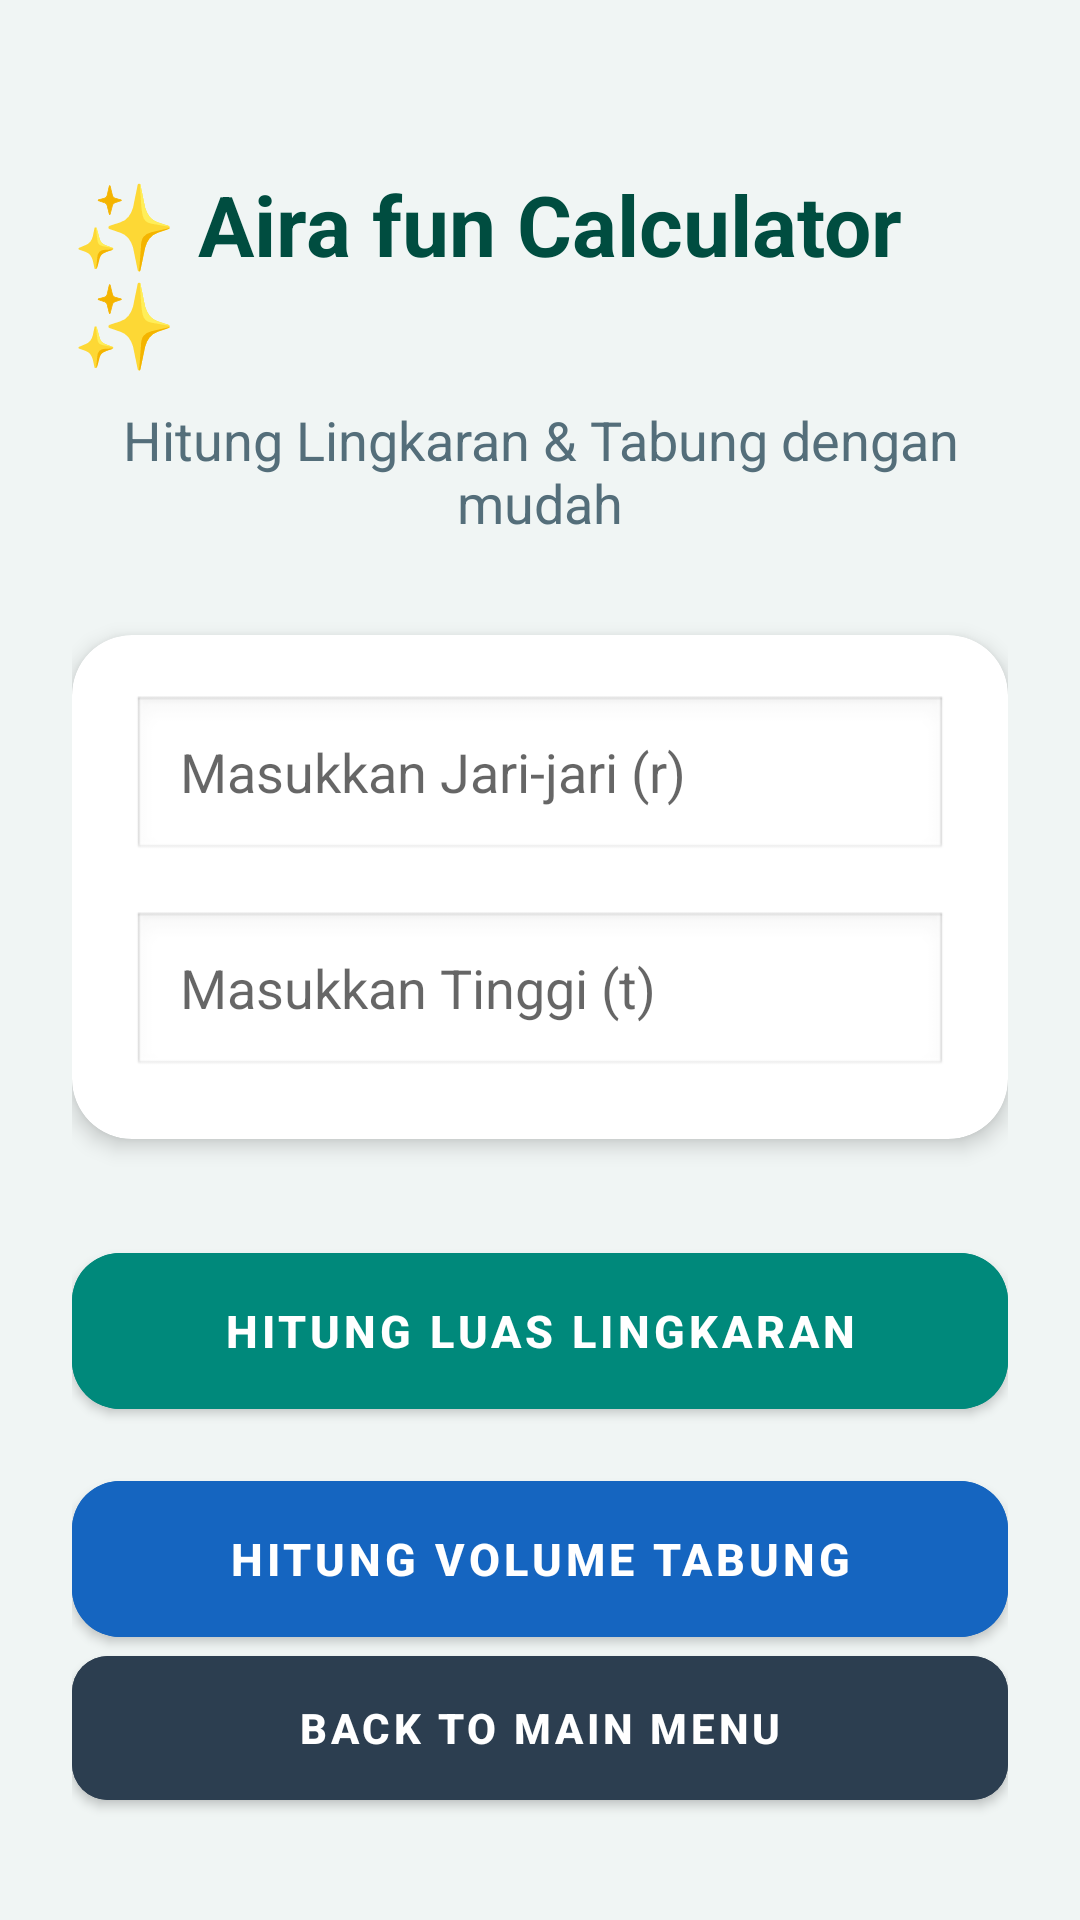

The Android layout XML behind this screen, and the referenced resources:
<!-- AndroidManifest.xml: application theme Theme.MaterialComponents.Light.NoActionBar -->
<!-- res/layout/activity_rumus_bangun_ruang.xml -->
<?xml version="1.0" encoding="utf-8"?>
<androidx.constraintlayout.widget.ConstraintLayout
    xmlns:android="http://schemas.android.com/apk/res/android"
    xmlns:app="http://schemas.android.com/apk/res-auto"
    xmlns:tools="http://schemas.android.com/tools"
    android:layout_width="match_parent"
    android:layout_height="match_parent"
    android:background="#F0F5F4"
    android:padding="24dp"
    tools:context=".Home.pertemuan_2.RumusBangunRuangActivity">

    <TextView
        android:id="@+id/tvJudul"
        android:layout_width="wrap_content"
        android:layout_height="wrap_content"
        android:text="✨ Aira fun Calculator ✨"
        android:textColor="#004D40"
        android:textSize="28sp"
        android:textStyle="bold"
        app:layout_constraintTop_toTopOf="parent"
        app:layout_constraintStart_toStartOf="parent"
        app:layout_constraintEnd_toEndOf="parent"
        android:layout_marginTop="32dp"/>

    <TextView
        android:id="@+id/tvSubtitle"
        android:layout_width="0dp"
        android:layout_height="wrap_content"
        android:text="Hitung Lingkaran &amp; Tabung dengan mudah"
        android:textColor="#546E7A"
        android:textSize="18sp"
        android:textAlignment="center"
        app:layout_constraintTop_toBottomOf="@id/tvJudul"
        app:layout_constraintStart_toStartOf="parent"
        app:layout_constraintEnd_toEndOf="parent"
        android:layout_marginTop="8dp"/>

    <com.google.android.material.card.MaterialCardView
        android:id="@+id/cardInput"
        android:layout_width="match_parent"
        android:layout_height="wrap_content"
        android:layout_marginTop="32dp"
        app:cardCornerRadius="20dp"
        app:cardElevation="4dp"
        app:layout_constraintTop_toBottomOf="@id/tvSubtitle"
        app:layout_constraintStart_toStartOf="parent"
        app:layout_constraintEnd_toEndOf="parent">

        <LinearLayout
            android:layout_width="match_parent"
            android:layout_height="wrap_content"
            android:orientation="vertical"
            android:padding="20dp">

            <EditText
                android:id="@+id/etJariJari"
                android:layout_width="match_parent"
                android:layout_height="56dp"
                android:hint="Masukkan Jari-jari (r)"
                android:paddingHorizontal="16dp"
                android:inputType="numberDecimal"
                android:background="@android:drawable/edit_text" />

            <EditText
                android:id="@+id/etTinggi"
                android:layout_width="match_parent"
                android:layout_height="56dp"
                android:layout_marginTop="16dp"
                android:hint="Masukkan Tinggi (t)"
                android:paddingHorizontal="16dp"
                android:inputType="numberDecimal"
                android:background="@android:drawable/edit_text" />
        </LinearLayout>
    </com.google.android.material.card.MaterialCardView>

    <com.google.android.material.button.MaterialButton
        android:id="@+id/btnLingkaran"
        android:layout_width="match_parent"
        android:layout_height="64dp"
        android:text="HITUNG LUAS LINGKARAN"
        android:textSize="15sp"
        android:textStyle="bold"
        app:cornerRadius="16dp"
        android:backgroundTint="#00897B"
        android:layout_marginTop="32dp"
        app:layout_constraintTop_toBottomOf="@id/cardInput"
        app:layout_constraintStart_toStartOf="parent"
        app:layout_constraintEnd_toEndOf="parent" />

    <com.google.android.material.button.MaterialButton
        android:id="@+id/btnTabung"
        android:layout_width="match_parent"
        android:layout_height="64dp"
        android:text="HITUNG VOLUME TABUNG"
        android:textSize="15sp"
        android:textStyle="bold"
        app:cornerRadius="16dp"
        android:backgroundTint="#1565C0"
        android:layout_marginTop="12dp"
        app:layout_constraintTop_toBottomOf="@id/btnLingkaran"
        app:layout_constraintStart_toStartOf="parent"
        app:layout_constraintEnd_toEndOf="parent" />

    <LinearLayout
        android:id="@+id/layoutHasil"
        android:layout_width="match_parent"
        android:layout_height="wrap_content"
        android:orientation="vertical"
        android:gravity="center"
        android:layout_marginTop="32dp"
        app:layout_constraintTop_toBottomOf="@id/btnTabung"
        app:layout_constraintStart_toStartOf="parent"
        app:layout_constraintEnd_toEndOf="parent">

        <TextView
            android:layout_width="wrap_content"
            android:layout_height="wrap_content"
            android:text="HASIL PERHITUNGAN"
            android:textColor="#546E7A"
            android:textSize="12sp"
            android:letterSpacing="0.1" />

        <TextView
            android:id="@+id/tvHasil"
            android:layout_width="wrap_content"
            android:layout_height="wrap_content"
            android:text="0.00"
            android:textColor="#004D40"
            android:textSize="40sp"
            android:textStyle="bold"
            android:layout_marginTop="8dp" />
    </LinearLayout>

    <com.google.android.material.button.MaterialButton
        android:id="@+id/btnBackMain"
        android:layout_width="match_parent"
        android:layout_height="60dp"
        android:text="BACK TO MAIN MENU"
        android:textColor="@color/white"
        android:textStyle="bold"
        app:cornerRadius="12dp"
        android:backgroundTint="#2C3E50"
        app:layout_constraintBottom_toBottomOf="parent"
        app:layout_constraintStart_toStartOf="parent"
        app:layout_constraintEnd_toEndOf="parent"
        android:layout_marginBottom="10dp"/>

</androidx.constraintlayout.widget.ConstraintLayout>
<!-- resources referenced by this layout -->
<resources>
  <color name="white">#FFFFFF</color>
</resources>
